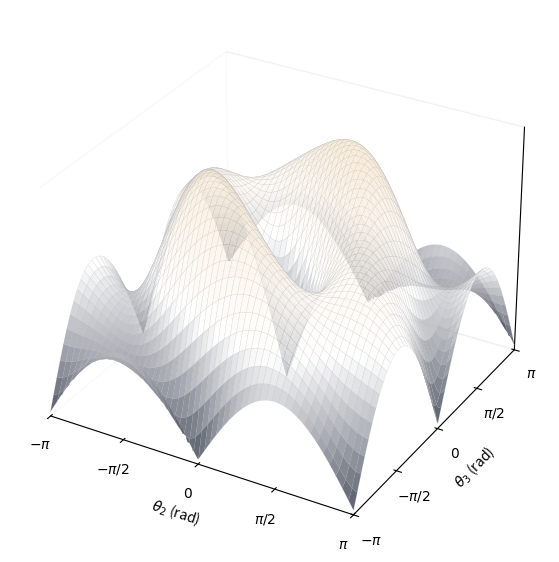

Reproduce this figure in Python.
import numpy as np
import matplotlib.pyplot as plt
from mpl_toolkits.mplot3d import Axes3D
from matplotlib.colors import LinearSegmentedColormap


# Custom colours (normalized to [0, 1])
antique_white = np.array([250.0, 235.0, 215.0]) / 255.0
cendre_blue   = np.array([ 61.0, 129.0, 172.0]) / 255.0
dress_blues   = np.array([ 42.0,  50.0,  68.0]) / 255.0
super_lemon   = np.array([232.0, 193.0,  63.0]) / 255.0
white         = np.array([255.0, 255.0, 255.0]) / 255.0

colors = [dress_blues, white, antique_white]
custom_cmap = LinearSegmentedColormap.from_list("my_cmap", colors, N=256)

def plot_planar_3R_manipulability(theta1=0.0, l1=1.0, l2=1.0, l3=1.0):
    """
    Plots the manipulability of a 3R planar robot as a function of theta2 and theta3.
    
    Parameters:
    - theta1: fixed value of the first joint (in radians)
    - l1, l2, l3: link lengths
    """
    # Create a grid of theta2 and theta3
    theta2_vals = np.linspace(-np.pi, np.pi, 300)
    theta3_vals = np.linspace(-np.pi, np.pi, 300)
    Theta2, Theta3 = np.meshgrid(theta2_vals, theta3_vals)

    # Initialize manipulability array
    w = np.zeros_like(Theta2)

    # Compute manipulability for each (theta2, theta3)
    for i in range(Theta2.shape[0]):
        for j in range(Theta2.shape[1]):
            theta2 = Theta2[i, j]
            theta3 = Theta3[i, j]

            # Full 3x3 Jacobian for planar XY
            J = np.zeros((2, 3))
            # Partial derivatives of x w.r.t theta1, theta2, theta3
            J[0, 0] = -l1*np.sin(theta1) - l2*np.sin(theta1 + theta2) - l3*np.sin(theta1 + theta2 + theta3)
            J[0, 1] = -l2*np.sin(theta1 + theta2) - l3*np.sin(theta1 + theta2 + theta3)
            J[0, 2] = -l3*np.sin(theta1 + theta2 + theta3)

            # Partial derivatives of y w.r.t theta1, theta2, theta3
            J[1, 0] =  l1*np.cos(theta1) + l2*np.cos(theta1 + theta2) + l3*np.cos(theta1 + theta2 + theta3)
            J[1, 1] =  l2*np.cos(theta1 + theta2) + l3*np.cos(theta1 + theta2 + theta3)
            J[1, 2] =  l3*np.cos(theta1 + theta2 + theta3)

            # Manipulability (Yoshikawa)
            w[i, j] = np.sqrt(np.linalg.det(J @ J.T))

    # Plot manipulability as a 3D surface
    fig = plt.figure(figsize=(10,7))
    ax = fig.add_subplot(111, projection='3d')
    surf = ax.plot_surface(Theta2, Theta3, w, cmap=custom_cmap, edgecolor=[0.7, 0.7, 0.7], linewidth=0.1, antialiased=True, alpha = 0.75)

    # Turn off grid
    ax.grid(False)

    # Axis limits and ticks (-pi to pi)
    ax.set_xlim([-np.pi, np.pi])
    ax.set_ylim([-np.pi, np.pi])
    ax.set_xticks([-np.pi, -np.pi/2, 0, np.pi/2, np.pi])
    ax.set_yticks([-np.pi, -np.pi/2, 0, np.pi/2, np.pi])
    ax.set_zticks([])

    # Label ticks nicely
    ax.set_xticklabels([r'$-\pi$', r'$-\pi/2$', r'$0$', r'$\pi/2$', r'$\pi$'])
    ax.set_yticklabels([r'$-\pi$', r'$-\pi/2$', r'$0$', r'$\pi/2$', r'$\pi$'])

    # Set labels
    ax.set_xlabel(r'$\theta_2$ (rad)')
    ax.set_ylabel(r'$\theta_3$ (rad)')
    ax.set_zlabel('Manipulability')

    # Remove background panes
    ax.xaxis.pane.set_facecolor((1, 1, 1, 1))  # RGBA, alpha=0 → fully transparent
    ax.yaxis.pane.set_facecolor((1, 1, 1, 1))
    ax.zaxis.pane.set_facecolor((1, 1, 1, 1))

    plt.show()

# Example usage: set theta1 = pi/4
plot_planar_3R_manipulability(theta1=np.pi/4)
